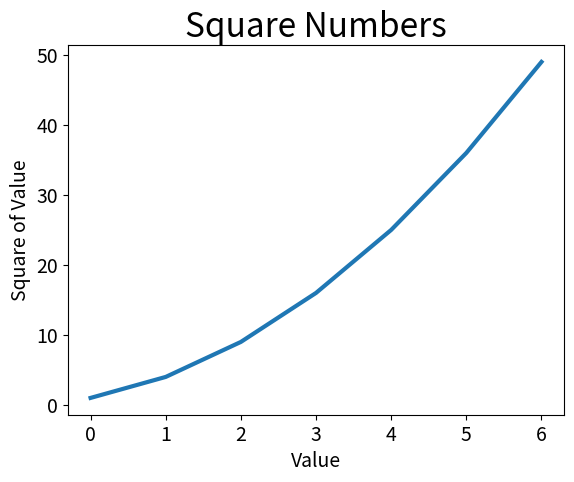

Write the Python code that produced this figure.
import matplotlib.pyplot as plt

squares = [1, 4, 9, 16, 25, 36, 49]
fig, ax = plt.subplots()
ax.plot(squares, linewidth=3)

ax.set_title("Square Numbers", fontsize=24)
ax.set_xlabel("Value", fontsize=14)
ax.set_ylabel("Square of Value", fontsize=14)

ax.tick_params(axis='both', labelsize=14)

plt.show()
